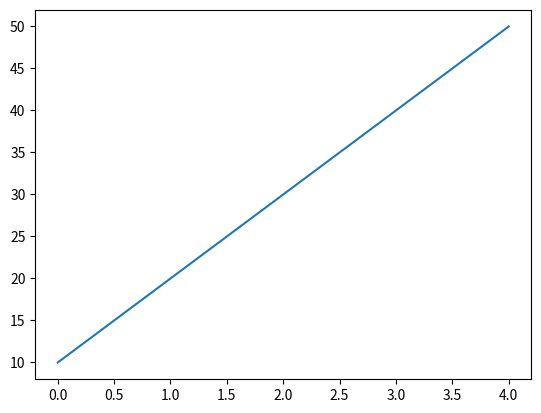

This chart was generated by the following Python code:
import matplotlib.pyplot as plt
import numpy as np

data = [10,20,30,40,50]
plt.plot(data)
plt.show()